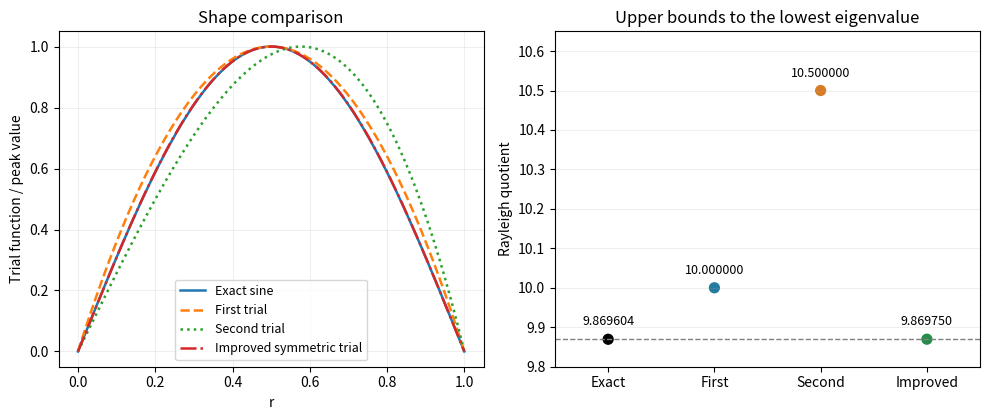

Write Python code to recreate this figure. (Note: this script raises an exception after producing the figure.)
"""Original Dirichlet trial functions and variational bounds; write PNG to cwd."""
from pathlib import Path
import matplotlib
matplotlib.use('Agg')
import matplotlib.pyplot as plt
import numpy as np
r=np.linspace(0,1,600);s=r*(1-r);p=r*(1-r*r);q=s*s;E=56-4*np.sqrt(133)
# First row of (K-E M)(1,c)^T=0.
c=-(1/3-E/30)/(1/15-E/140)
improved=s+c*q
fig,axes=plt.subplots(1,2,figsize=(10,4.3),facecolor='white')
for y,label,style in [(np.sin(np.pi*r),'Exact sine','-'),(s,'First trial','--'),(p,'Second trial',':'),(improved,'Improved symmetric trial','-.')]:
 axes[0].plot(r,y/y.max(),style,label=label,lw=1.8)
axes[0].set(xlabel='r',ylabel='Trial function / peak value',title='Shape comparison');axes[0].legend(fontsize=9);axes[0].grid(alpha=.2)
labels=['Exact','First','Second','Improved'];values=[np.pi**2,10,10.5,E]
axes[1].scatter(range(4),values,s=50,c=['black','#247ba0','#d87b27','#278c4a'])
axes[1].axhline(np.pi**2,color='gray',ls='--',lw=1)
for i,v in enumerate(values):axes[1].annotate(f'{v:.6f}',(i,v),(i,v+.035),ha='center',fontsize=9)
axes[1].set_xticks(range(4),labels);axes[1].set(xlim=(-.5,3.5),ylim=(9.8,10.65),ylabel='Rayleigh quotient',title='Upper bounds to the lowest eigenvalue');axes[1].grid(axis='y',alpha=.2)
fig.tight_layout();fig.savefig(Path(__file__).with_suffix('.png').name,dpi=135,facecolor='white');plt.close(fig)
